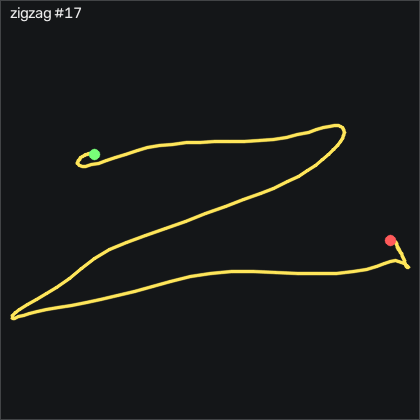

Source data for this figure (header and first rows):
t_s, ax, ay, az, gx, gy, gz, seq
0.00000, -0.916, 0.132, -0.05500, -10.96, -2.838, -3.272, 32807
0.01000, -0.889, 0.135, -0.04600, -12.3, -3.021, -2.022, 32808
0.02000, -0.864, 0.125, -0.04200, -14.07, -2.442, -0.07136, 32809
0.03000, -0.848, 0.113, -0.04500, -15.78, -0.8573, 1.819, 32810
0.04000, -0.849, 0.104, -0.07100, -17.21, 1.278, 3.282, 32811
0.05000, -0.841, 0.106, -0.08800, -18.92, 2.985, 3.191, 32812
0.06100, -0.813, 0.07100, -0.11, -21.3, 4.601, -2.388, 32813
0.07000, -0.802, -0.01100, -0.116, -22.88, 7.375, -13.3, 32814
0.08000, -0.823, -0.07700, -0.117, -23, 11.83, -23, 32815
0.09000, -0.848, -0.166, -0.107, -23.8, 15.97, -27.42, 32816
0.101, -0.922, -0.336, -0.14, -25.23, 19.39, -27.48, 32817
0.11, -0.958, -0.574, -0.16, -24.04, 21.52, -24.64, 32818
0.12, -0.994, -0.773, -0.164, -18.92, 22.95, -13.18, 32819
0.13, -1.075, -0.895, -0.163, -8.644, 25.21, -0.04136, 32820
0.14, -1.229, -0.947, -0.177, 6.478, 26.55, 7.429, 32821
0.15, -1.371, -1.028, -0.17, 22.57, 22.83, 6.971, 32822
0.16, -1.414, -1.119, -0.17, 39.01, 11.61, 4.532, 32823
0.17, -1.384, -1.206, -0.173, 57.73, -3.479, 1.514, 32824
0.18, -1.342, -1.226, -0.184, 80.81, -16.8, -5.803, 32825
0.19, -1.311, -1.152, -0.207, 105, -27.23, -12.24, 32826
0.2, -1.262, -1.037, -0.23, 124.6, -36.59, -13.52, 32827
0.21, -1.167, -0.965, -0.248, 139, -45.22, -10.19, 32828
0.22, -1.011, -0.942, -0.257, 150.4, -51.28, -0.3464, 32829
0.231, -0.844, -0.904, -0.292, 161.3, -51.74, 17.95, 32830
0.24, -0.721, -0.825, -0.342, 172.5, -45.28, 41.82, 32831
0.25, -0.7, -0.657, -0.369, 183.9, -33.78, 65.93, 32832
0.26, -0.699, -0.486, -0.393, 194.1, -22.75, 85.78, 32833
0.27, -0.678, -0.294, -0.442, 202.7, -15.74, 99.93, 32834
0.28, -0.665, -0.09700, -0.49, 211, -10.86, 106.3, 32835
0.29, -0.669, 0.136, -0.517, 218.8, -6.924, 105.4, 32836
0.3, -0.711, 0.416, -0.556, 224.3, -4.241, 99.26, 32837
0.31, -0.78, 0.708, -0.608, 226.1, -5.613, 84.81, 32838
0.32, -0.785, 0.965, -0.614, 221.7, -12.41, 65.42, 32839
0.33, -0.752, 1.192, -0.61, 210.6, -19.67, 47.61, 32840
0.34, -0.679, 1.365, -0.581, 193.6, -27.53, 32.79, 32841
0.35, -0.566, 1.447, -0.513, 172.3, -35, 19.81, 32842
0.361, -0.486, 1.431, -0.465, 150.1, -38.11, 8.313, 32843
0.37, -0.412, 1.413, -0.415, 129.5, -35.95, -2.724, 32844
0.38, -0.368, 1.408, -0.374, 110.3, -30.67, -15.89, 32845
0.39, -0.307, 1.356, -0.316, 91.36, -23.66, -27.6, 32846
0.401, -0.278, 1.304, -0.276, 72.76, -12.81, -32.51, 32847
0.41, -0.291, 1.246, -0.276, 55.17, 0.4847, -31.78, 32848
0.42, -0.321, 1.164, -0.306, 39.95, 12.95, -30.41, 32849
0.43, -0.343, 1.094, -0.326, 27.64, 22.74, -28.27, 32850
0.44, -0.356, 1.09, -0.33, 17.33, 30.15, -24.4, 32851
0.45, -0.355, 1.156, -0.34, 7.179, 36.67, -19.8, 32852
0.46, -0.341, 1.232, -0.344, -4.406, 42.41, -18.76, 32853
0.47, -0.306, 1.274, -0.333, -18.34, 46.76, -22.85, 32854
0.48, -0.272, 1.26, -0.377, -33.98, 52.31, -30.56, 32855
0.49, -0.226, 1.2, -0.449, -49.28, 59.72, -41.44, 32856
0.5, -0.231, 1.156, -0.507, -62.36, 63.41, -51.23, 32857
0.51, -0.264, 1.146, -0.606, -73.95, 69.08, -56.99, 32858
0.52, -0.289, 1.17, -0.721, -86.66, 77.16, -55.62, 32859
0.531, -0.333, 1.226, -0.795, -101.7, 82.01, -49.43, 32860
0.54, -0.366, 1.317, -0.852, -120.1, 84.02, -43.36, 32861
0.55, -0.357, 1.369, -0.889, -142.5, 86.22, -45.83, 32862
0.56, -0.307, 1.335, -0.928, -167.3, 86, -60.53, 32863
0.571, -0.243, 1.26, -0.954, -193.5, 85.85, -79.89, 32864
0.58, -0.216, 1.154, -0.994, -221, 90.45, -99.74, 32865
0.59, -0.206, 0.961, -1.038, -248.9, 96.28, -120.2, 32866
... 84 more rows
